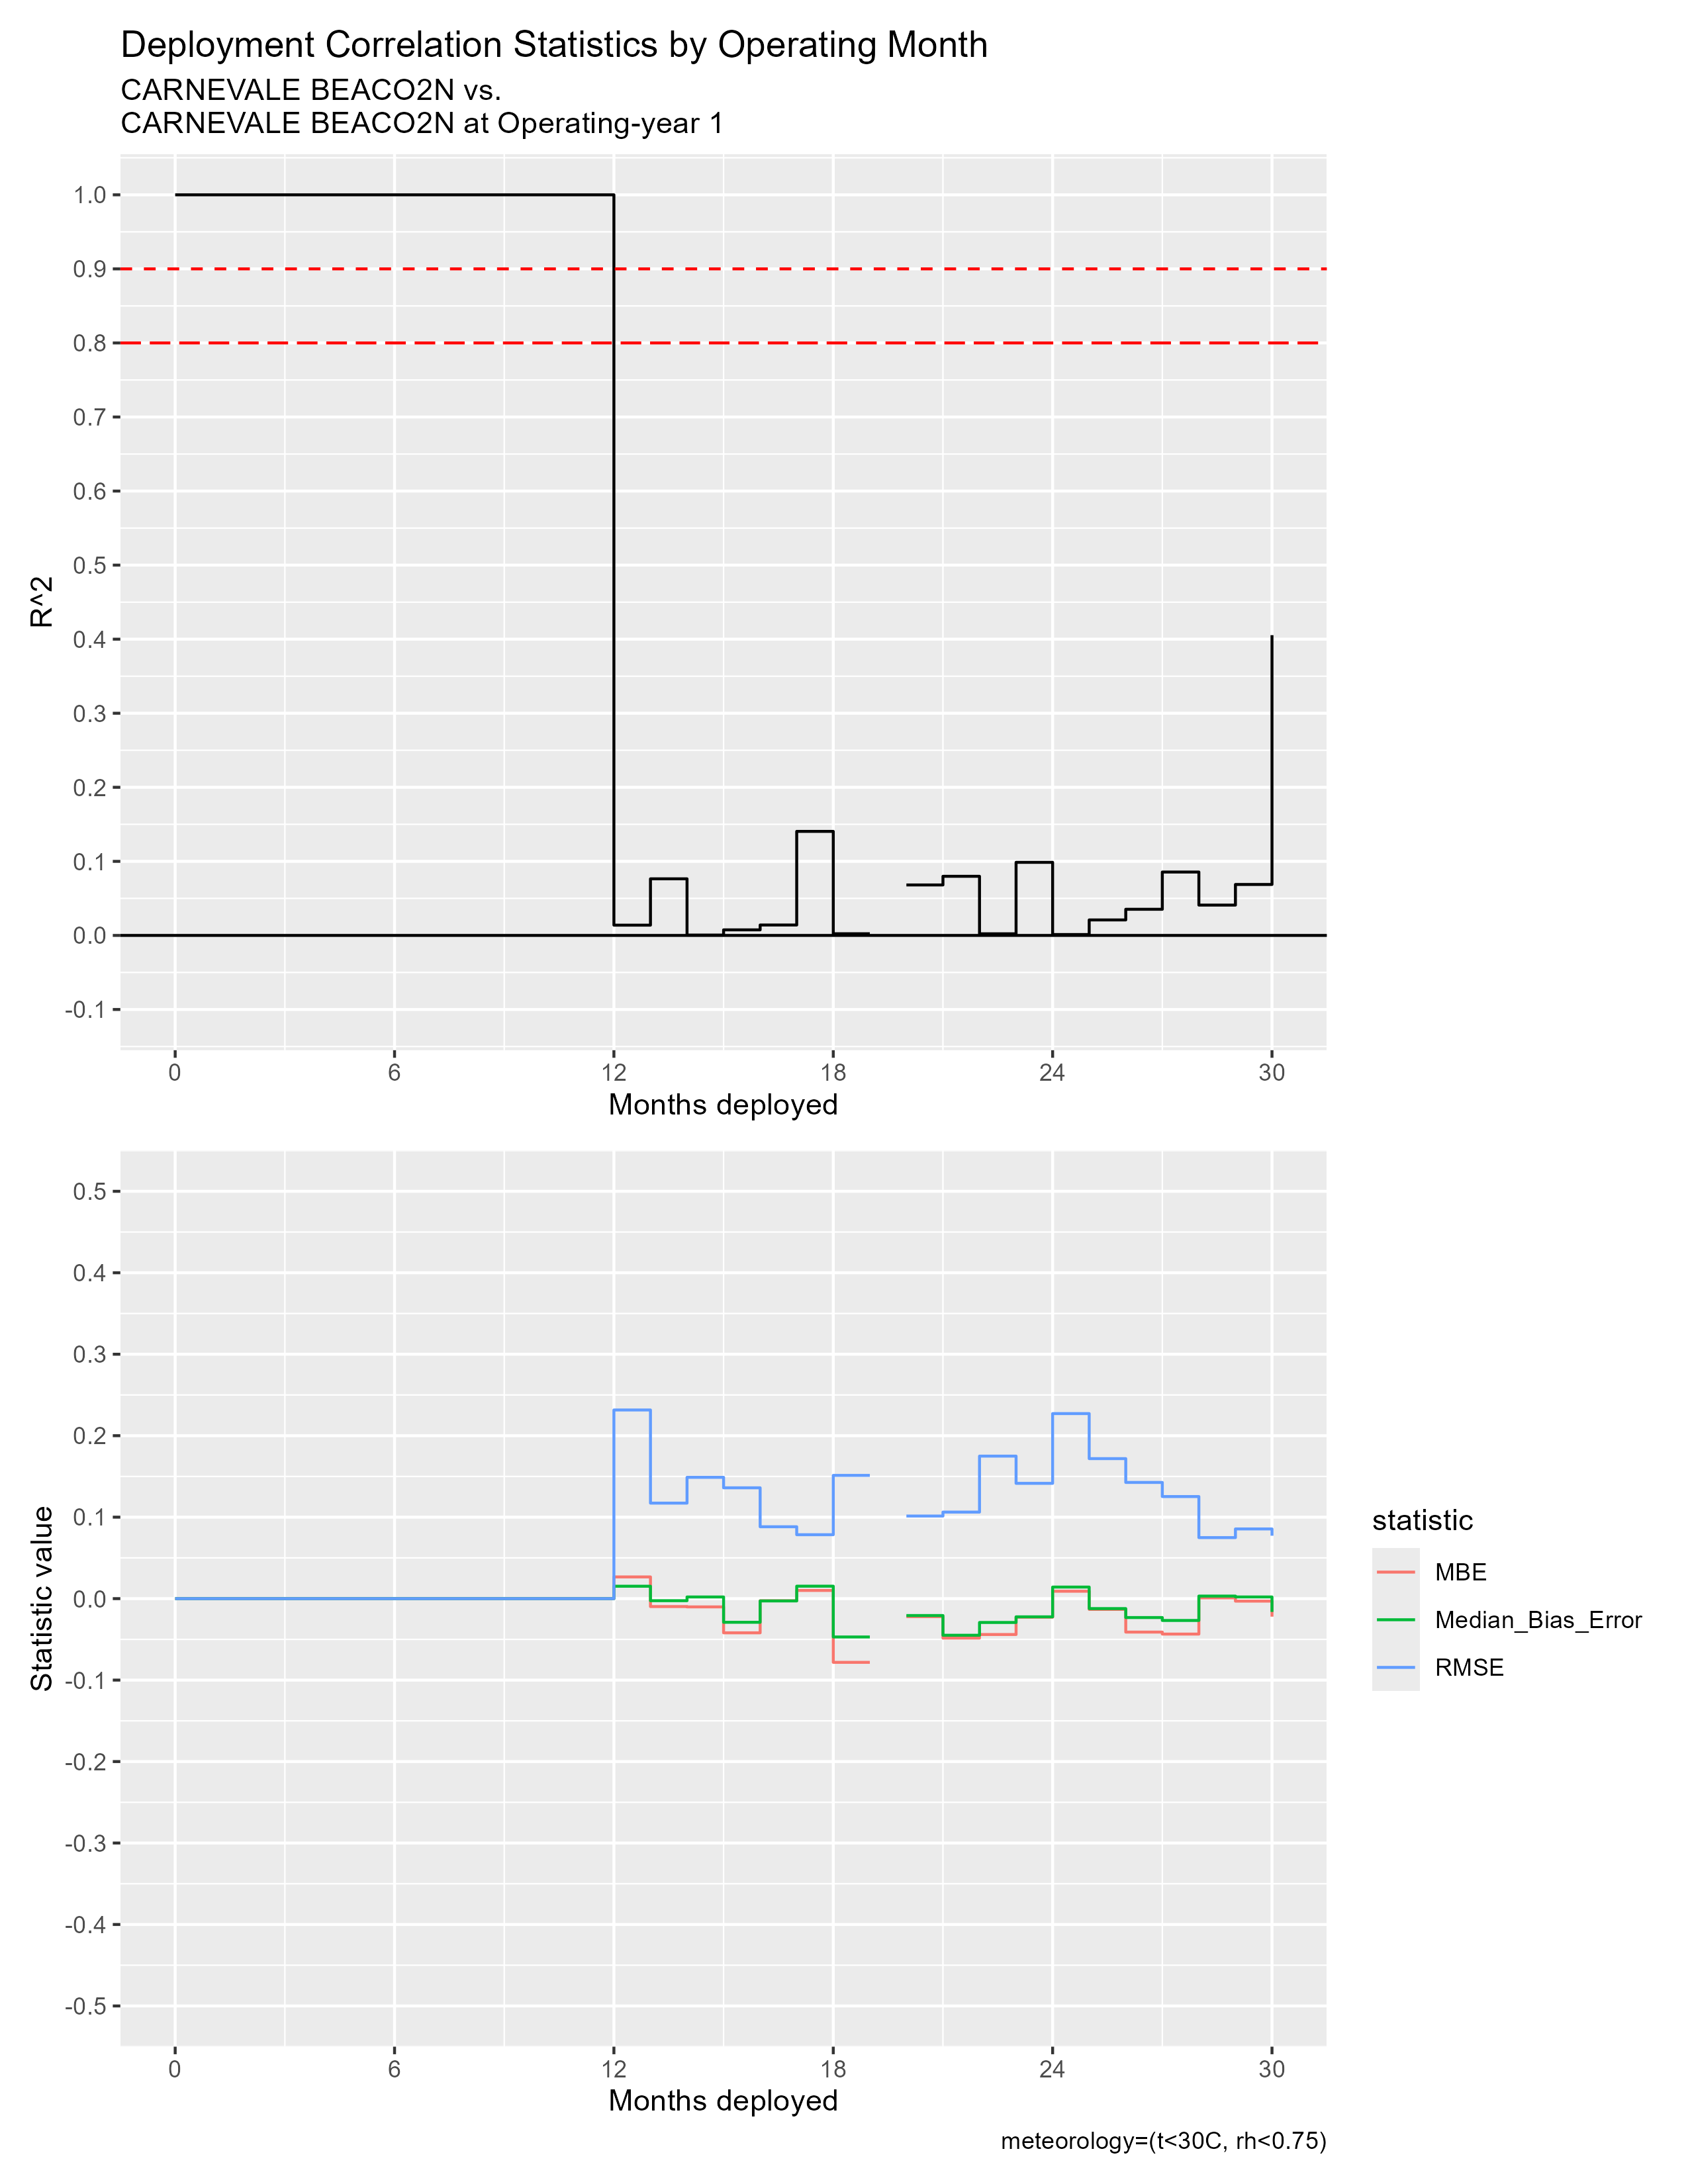

The data file committed next to this chart (first rows):
mos_into_deployment, R^2, RMSE, MBE, Median_Bias_Error, residual_kurtosis, residual_skewness
0, 1, 0, 0, 0, NA, NA
1, 1, 0, 0, 0, NA, NA
2, 1, 0, 0, 0, NA, NA
3, 1, 0, 0, 0, NA, NA
4, 1, 0, 0, 0, NA, NA
5, 1, 0, 0, 0, NA, NA
6, 1, 0, 0, 0, NA, NA
7, 1, 0, 0, 0, NA, NA
8, 1, 0, 0, 0, NA, NA
9, 1, 0, 0, 0, NA, NA
10, 1, 0, 0, 0, NA, NA
11, 1, 0, 0, 0, NA, NA
12, 0.01386, 0.2316, 0.02664, 0.01523, 15.8, -1.722
13, 0.07643, 0.1172, -0.009734, -0.002525, 11.56, -0.544
14, 4.935724575354023e-4, 0.1489, -0.01013, 0.00204, 8.713, -0.9187
15, 0.007506, 0.136, -0.04197, -0.02904, 39.93, -4.603
16, 0.01406, 0.08822, -0.002574, -0.002827, 8.102, 0.1675
17, 0.1405, 0.07846, 0.01005, 0.01528, 5.051, -0.7637
18, 0.002286, 0.1513, -0.07822, -0.04707, 6.781, -1.58
19, NA, NA, NA, NA, NA, NA
20, 0.06814, 0.1014, -0.02208, -0.02075, 2.897, 0.2931
21, 0.07982, 0.1062, -0.04844, -0.04496, 4.936, -0.14
22, 0.002208, 0.1749, -0.04404, -0.02927, 8.814, 0.1273
23, 0.09867, 0.1415, -0.02282, -0.02235, 10.68, 0.09159
24, 0.001206, 0.2271, 0.009074, 0.0142, 18.1, -1.987
25, 0.02091, 0.1719, -0.01321, -0.01222, 8.477, 0.007464
26, 0.0353, 0.1426, -0.04108, -0.02323, 9.169, -1.527
27, 0.08559, 0.1253, -0.04351, -0.0268, 72.47, -7.027
28, 0.04095, 0.07492, 9.052492969396948e-4, 0.003128, 7.727, 0.2451
29, 0.0688, 0.08554, -0.003065, 0.002046, 5.404, -0.6244
30, 0.4054, 0.07723, -0.02213, -0.01628, 2.525, 0.1785
